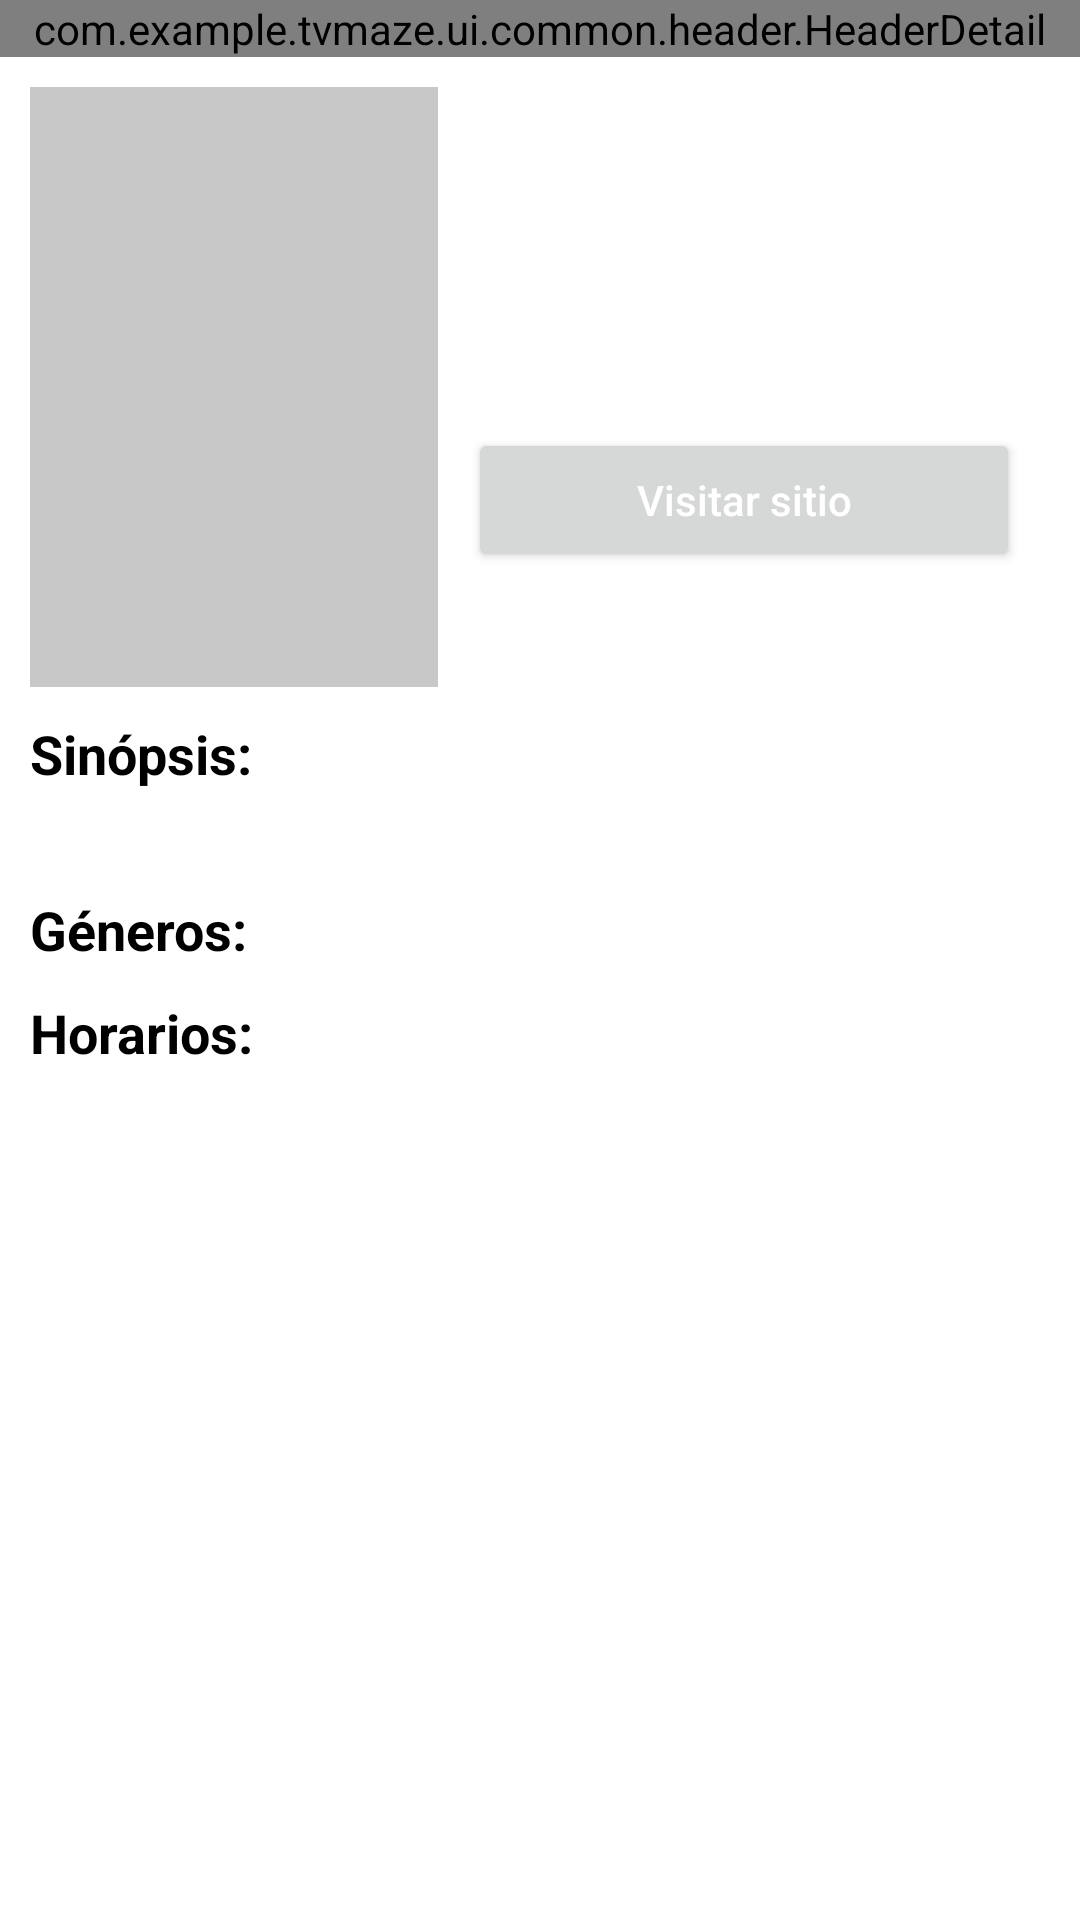

Here is an Android app screen rendered from its layout file. Give the layout XML and the strings, colors and styles it references.
<!-- AndroidManifest.xml: application theme Theme.Tvmaze -->
<!-- res/layout/activity_detail.xml -->
<?xml version="1.0" encoding="utf-8"?>
<LinearLayout xmlns:android="http://schemas.android.com/apk/res/android"
    xmlns:tools="http://schemas.android.com/tools"
    xmlns:app="http://schemas.android.com/apk/res-auto"
    android:orientation="vertical"
    android:layout_width="match_parent"
    android:layout_height="match_parent"
    tools:context=".ui.detail.DetailActivity">

    <com.example.tvmaze.ui.common.header.HeaderDetail
        android:id="@+id/header"
        android:layout_width="match_parent"
        android:layout_height="wrap_content" />

    <androidx.core.widget.NestedScrollView
        android:layout_width="match_parent"
        android:layout_height="match_parent">

        <LinearLayout
            android:padding="10dp"
            android:orientation="vertical"
            android:layout_width="match_parent"
            android:layout_height="wrap_content">

            <LinearLayout
                android:orientation="horizontal"
                android:layout_width="match_parent"
                android:layout_height="wrap_content">

                <ImageView
                    android:id="@+id/ivImage"
                    android:scaleType="centerCrop"
                    android:background="@color/lightgray"
                    android:layout_weight="2"
                    android:layout_width="0dp"
                    android:layout_height="@dimen/img_detail_height"/>

                <LinearLayout
                    android:padding="10dp"
                    android:orientation="vertical"
                    android:layout_weight="3"
                    android:layout_width="0dp"
                    android:layout_height="wrap_content">

                    <TextView
                        android:id="@+id/tvName"
                        tools:text="Game Shakers"
                        android:textSize="26sp"
                        android:textStyle="bold"
                        android:layout_width="match_parent"
                        android:layout_height="wrap_content" />

                    <TextView
                        android:id="@+id/tvNetworkName"
                        tools:text="Nicklodeon"
                        android:textSize="18sp"
                        android:layout_width="match_parent"
                        android:layout_height="wrap_content" />

                    <TextView
                        android:id="@+id/tvRatingAverage"
                        tools:text="rating: 5.6"
                        android:textSize="18sp"
                        android:layout_width="match_parent"
                        android:layout_height="wrap_content" />

                    <Button
                        android:id="@+id/btnSite"
                        android:text="@string/visit_site"
                        android:textColor="@color/white"
                        android:textAllCaps="false"
                        android:layout_marginTop="20dp"
                        android:layout_width="match_parent"
                        android:layout_height="wrap_content" />

                </LinearLayout>

            </LinearLayout>

            <TextView
                android:text="@string/label_summary"
                style="@style/Label"
                android:layout_marginTop="10dp"
                android:layout_width="match_parent"
                android:layout_height="wrap_content" />

            <TextView
                android:id="@+id/tvSummary"
                tools:text="Summary..."
                android:textSize="18sp"
                android:layout_width="match_parent"
                android:layout_height="wrap_content" />

            <LinearLayout
                android:layout_marginTop="10dp"
                android:orientation="horizontal"
                android:layout_width="match_parent"
                android:layout_height="wrap_content">

                <TextView
                    android:text="@string/label_genres"
                    style="@style/Label"
                    android:layout_marginEnd="5dp"
                    android:layout_width="wrap_content"
                    android:layout_height="wrap_content" />

                <TextView
                    android:id="@+id/tvGenres"
                    tools:text="Genero, Genero"
                    android:layout_width="match_parent"
                    android:layout_height="wrap_content" />

            </LinearLayout>

            <LinearLayout
                android:layout_marginTop="10dp"
                android:orientation="horizontal"
                android:layout_width="match_parent"
                android:layout_height="wrap_content">

                <TextView
                    android:text="@string/label_schedule"
                    style="@style/Label"
                    android:layout_marginEnd="5dp"
                    android:layout_width="wrap_content"
                    android:layout_height="wrap_content" />

                <TextView
                    android:id="@+id/tvScheduleTimeDays"
                    tools:text="00:37 | Monday, Tuesday"
                    android:layout_width="match_parent"
                    android:layout_height="wrap_content" />

            </LinearLayout>

            <TextView
                android:id="@+id/tvLabelCast"
                android:visibility="gone"
                tools:visibility="visible"
                android:text="@string/label_cast"
                style="@style/Label"
                android:layout_marginTop="10dp"
                android:layout_width="match_parent"
                android:layout_height="wrap_content" />

            <androidx.recyclerview.widget.RecyclerView
                android:id="@+id/rvCast"
                tools:layoutManager="androidx.recyclerview.widget.GridLayoutManager"
                tools:spanCount="3"
                tools:itemCount="5"
                tools:orientation="vertical"
                tools:listitem="@layout/item_cast"
                android:layout_width="match_parent"
                android:layout_height="match_parent" />

        </LinearLayout>

    </androidx.core.widget.NestedScrollView>

</LinearLayout>
<!-- res/layout/item_cast.xml (included above) -->
<?xml version="1.0" encoding="utf-8"?>
<LinearLayout xmlns:android="http://schemas.android.com/apk/res/android"
    xmlns:tools="http://schemas.android.com/tools"
    android:layout_margin="5dp"
    android:orientation="vertical"
    android:layout_width="match_parent"
    android:layout_height="wrap_content">

    <ImageView
        android:id="@+id/ivImage"
        android:scaleType="centerCrop"
        android:background="@color/lightgray"
        android:layout_width="match_parent"
        android:layout_height="120dp" />

    <TextView
        android:id="@+id/tvName"
        tools:text="Buba Ganter"
        android:textSize="14sp"
        android:textAlignment="center"
        android:layout_width="match_parent"
        android:layout_height="wrap_content" />

</LinearLayout>
<!-- resources referenced by this layout -->
<resources>
  <color name="lightgray">#C8C8C8</color>
  <color name="white">#FFFFFFFF</color>
  <dimen name="img_detail_height">200dp</dimen>
  <string name="label_cast">Talentos:</string>
  <string name="label_genres">Géneros:</string>
  <string name="label_schedule">Horarios:</string>
  <string name="label_summary">Sinópsis:</string>
  <string name="visit_site">Visitar sitio</string>
  <style name="Label">
          <item name="android:textSize">18sp</item>
          <item name="android:textStyle">bold</item>
      </style>
  <style name="Theme.Tvmaze" parent="Theme.MaterialComponents.DayNight.NoActionBar">
          
          <item name="colorPrimary">@color/primary</item>
          <item name="colorPrimaryVariant">@color/primary</item>
          <item name="colorOnPrimary">@color/primary</item>
          
          <item name="colorSecondary">@color/primary</item>
          <item name="colorSecondaryVariant">@color/black</item>
          <item name="colorOnSecondary">@color/secondary</item>
          
          <item name="android:statusBarColor" tools:targetApi="l">?attr/colorPrimaryVariant</item>
          
          <item name="android:textColor">@color/black</item>
      </style>
  <color name="primary">#E1251B</color>
  <color name="black">#FF000000</color>
  <color name="secondary">@color/black</color>
</resources>
